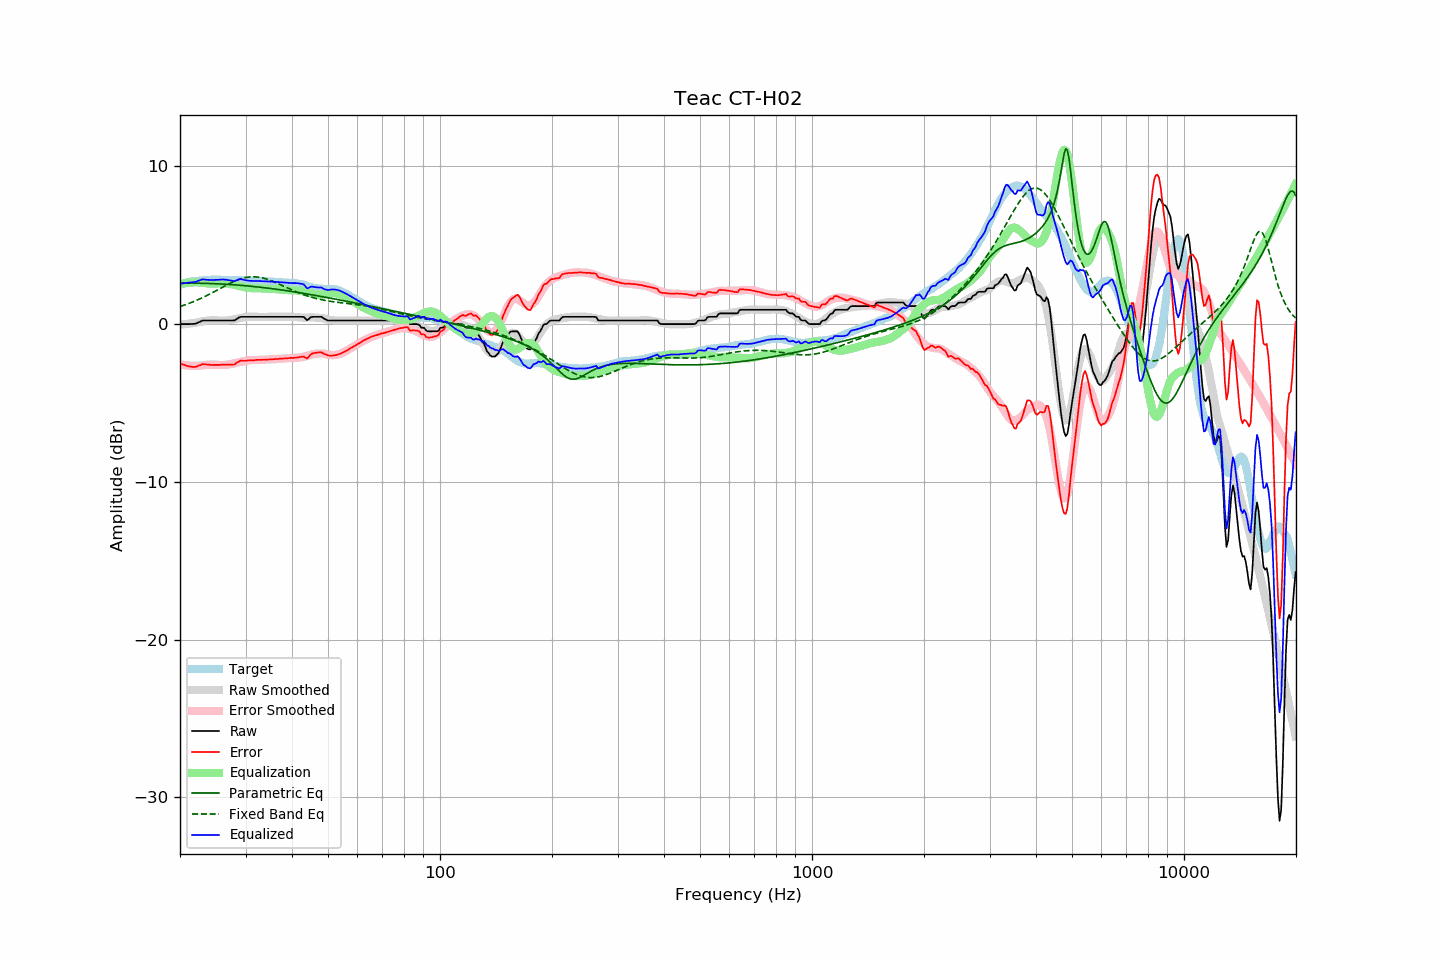

The data file committed next to this chart (first rows):
frequency, raw, error, smoothed, error_smoothed, equalization, parametric_eq, fixed_band_eq, equalized_raw, equalized_smoothed, target
20.00, 0.00, -2.49, -0.04, -2.56, 2.56, 2.59, 1.11, 2.56, 2.52, 2.49
20.20, 0.00, -2.53, -0.03, -2.57, 2.57, 2.59, 1.15, 2.57, 2.55, 2.53
20.40, 0.00, -2.57, -0.02, -2.59, 2.59, 2.59, 1.18, 2.59, 2.57, 2.57
20.61, 0.00, -2.59, -0.00, -2.60, 2.60, 2.59, 1.22, 2.60, 2.60, 2.59
20.81, 0.00, -2.64, 0.01, -2.62, 2.62, 2.59, 1.25, 2.62, 2.62, 2.64
21.02, 0.00, -2.67, 0.02, -2.63, 2.63, 2.59, 1.29, 2.63, 2.65, 2.67
21.23, 0.00, -2.69, 0.04, -2.63, 2.63, 2.59, 1.33, 2.63, 2.67, 2.69
21.44, 0.01, -2.70, 0.05, -2.64, 2.64, 2.59, 1.37, 2.65, 2.69, 2.71
21.66, 0.01, -2.71, 0.06, -2.64, 2.64, 2.59, 1.41, 2.65, 2.71, 2.72
21.87, 0.02, -2.71, 0.08, -2.65, 2.65, 2.59, 1.45, 2.67, 2.72, 2.74
22.09, 0.04, -2.70, 0.09, -2.65, 2.65, 2.59, 1.49, 2.69, 2.74, 2.74
22.31, 0.09, -2.65, 0.11, -2.65, 2.65, 2.59, 1.54, 2.74, 2.75, 2.75
22.54, 0.13, -2.63, 0.13, -2.64, 2.64, 2.59, 1.58, 2.77, 2.76, 2.75
22.76, 0.18, -2.58, 0.15, -2.62, 2.62, 2.59, 1.63, 2.80, 2.77, 2.76
22.99, 0.23, -2.54, 0.17, -2.61, 2.61, 2.59, 1.68, 2.84, 2.78, 2.76
23.22, 0.23, -2.54, 0.19, -2.60, 2.60, 2.58, 1.73, 2.83, 2.79, 2.77
23.45, 0.23, -2.56, 0.20, -2.59, 2.59, 2.58, 1.78, 2.82, 2.79, 2.79
23.69, 0.23, -2.56, 0.22, -2.58, 2.58, 2.58, 1.83, 2.81, 2.80, 2.79
23.92, 0.23, -2.58, 0.23, -2.57, 2.57, 2.58, 1.88, 2.80, 2.80, 2.81
24.16, 0.23, -2.59, 0.24, -2.57, 2.57, 2.57, 1.93, 2.80, 2.80, 2.82
24.40, 0.23, -2.59, 0.24, -2.57, 2.57, 2.57, 1.99, 2.80, 2.81, 2.82
24.65, 0.23, -2.59, 0.24, -2.57, 2.57, 2.57, 2.04, 2.80, 2.81, 2.82
24.89, 0.23, -2.58, 0.24, -2.57, 2.57, 2.56, 2.09, 2.80, 2.81, 2.81
25.14, 0.23, -2.58, 0.24, -2.58, 2.58, 2.56, 2.15, 2.81, 2.81, 2.81
25.39, 0.23, -2.58, 0.23, -2.59, 2.59, 2.55, 2.20, 2.82, 2.82, 2.81
25.65, 0.23, -2.58, 0.22, -2.59, 2.59, 2.55, 2.26, 2.82, 2.81, 2.81
25.91, 0.23, -2.57, 0.22, -2.60, 2.60, 2.54, 2.31, 2.83, 2.81, 2.80
26.16, 0.23, -2.57, 0.21, -2.60, 2.60, 2.54, 2.37, 2.83, 2.81, 2.80
26.43, 0.23, -2.57, 0.22, -2.59, 2.59, 2.53, 2.42, 2.82, 2.81, 2.80
26.69, 0.23, -2.57, 0.23, -2.58, 2.58, 2.52, 2.48, 2.81, 2.80, 2.80
26.96, 0.23, -2.57, 0.24, -2.56, 2.56, 2.52, 2.53, 2.79, 2.80, 2.80
27.23, 0.23, -2.57, 0.25, -2.55, 2.55, 2.51, 2.58, 2.78, 2.80, 2.80
27.50, 0.23, -2.57, 0.27, -2.53, 2.53, 2.50, 2.63, 2.76, 2.80, 2.80
27.77, 0.23, -2.56, 0.29, -2.51, 2.51, 2.50, 2.68, 2.74, 2.80, 2.79
28.05, 0.24, -2.55, 0.31, -2.48, 2.48, 2.49, 2.72, 2.72, 2.79, 2.79
28.33, 0.31, -2.46, 0.33, -2.46, 2.46, 2.48, 2.77, 2.77, 2.79, 2.78
28.62, 0.37, -2.42, 0.35, -2.43, 2.43, 2.47, 2.81, 2.80, 2.79, 2.78
28.90, 0.44, -2.34, 0.38, -2.41, 2.41, 2.47, 2.84, 2.85, 2.79, 2.78
29.19, 0.46, -2.32, 0.40, -2.39, 2.39, 2.46, 2.88, 2.85, 2.78, 2.78
29.48, 0.46, -2.32, 0.42, -2.36, 2.36, 2.45, 2.91, 2.82, 2.78, 2.78
29.78, 0.46, -2.32, 0.44, -2.34, 2.34, 2.44, 2.93, 2.80, 2.78, 2.78
30.08, 0.46, -2.32, 0.45, -2.32, 2.32, 2.43, 2.96, 2.78, 2.77, 2.78
30.38, 0.46, -2.31, 0.46, -2.30, 2.30, 2.42, 2.97, 2.76, 2.77, 2.77
30.68, 0.46, -2.30, 0.47, -2.29, 2.29, 2.41, 2.99, 2.75, 2.76, 2.76
30.99, 0.46, -2.30, 0.48, -2.28, 2.28, 2.40, 3.00, 2.74, 2.76, 2.76
31.30, 0.46, -2.29, 0.48, -2.28, 2.28, 2.39, 3.00, 2.74, 2.75, 2.75
31.61, 0.46, -2.29, 0.47, -2.28, 2.28, 2.38, 3.00, 2.74, 2.75, 2.75
31.93, 0.46, -2.28, 0.47, -2.28, 2.28, 2.37, 3.00, 2.74, 2.74, 2.74
32.24, 0.46, -2.26, 0.46, -2.28, 2.28, 2.36, 2.99, 2.74, 2.74, 2.72
32.57, 0.46, -2.26, 0.46, -2.27, 2.27, 2.35, 2.97, 2.73, 2.73, 2.72
32.89, 0.46, -2.26, 0.46, -2.27, 2.27, 2.34, 2.96, 2.73, 2.73, 2.72
33.22, 0.46, -2.26, 0.46, -2.26, 2.26, 2.33, 2.94, 2.72, 2.72, 2.72
33.55, 0.46, -2.25, 0.46, -2.26, 2.26, 2.31, 2.91, 2.72, 2.72, 2.71
33.89, 0.46, -2.25, 0.46, -2.25, 2.25, 2.30, 2.88, 2.71, 2.71, 2.71
34.23, 0.46, -2.25, 0.46, -2.25, 2.25, 2.29, 2.85, 2.71, 2.71, 2.71
34.57, 0.46, -2.24, 0.46, -2.24, 2.24, 2.28, 2.82, 2.70, 2.70, 2.70
34.92, 0.46, -2.24, 0.46, -2.24, 2.24, 2.26, 2.78, 2.70, 2.70, 2.70
35.27, 0.46, -2.23, 0.46, -2.23, 2.23, 2.25, 2.74, 2.69, 2.69, 2.69
35.62, 0.46, -2.23, 0.46, -2.23, 2.23, 2.24, 2.70, 2.69, 2.69, 2.69
35.97, 0.46, -2.21, 0.46, -2.22, 2.22, 2.22, 2.66, 2.68, 2.68, 2.67
... 635 more rows
